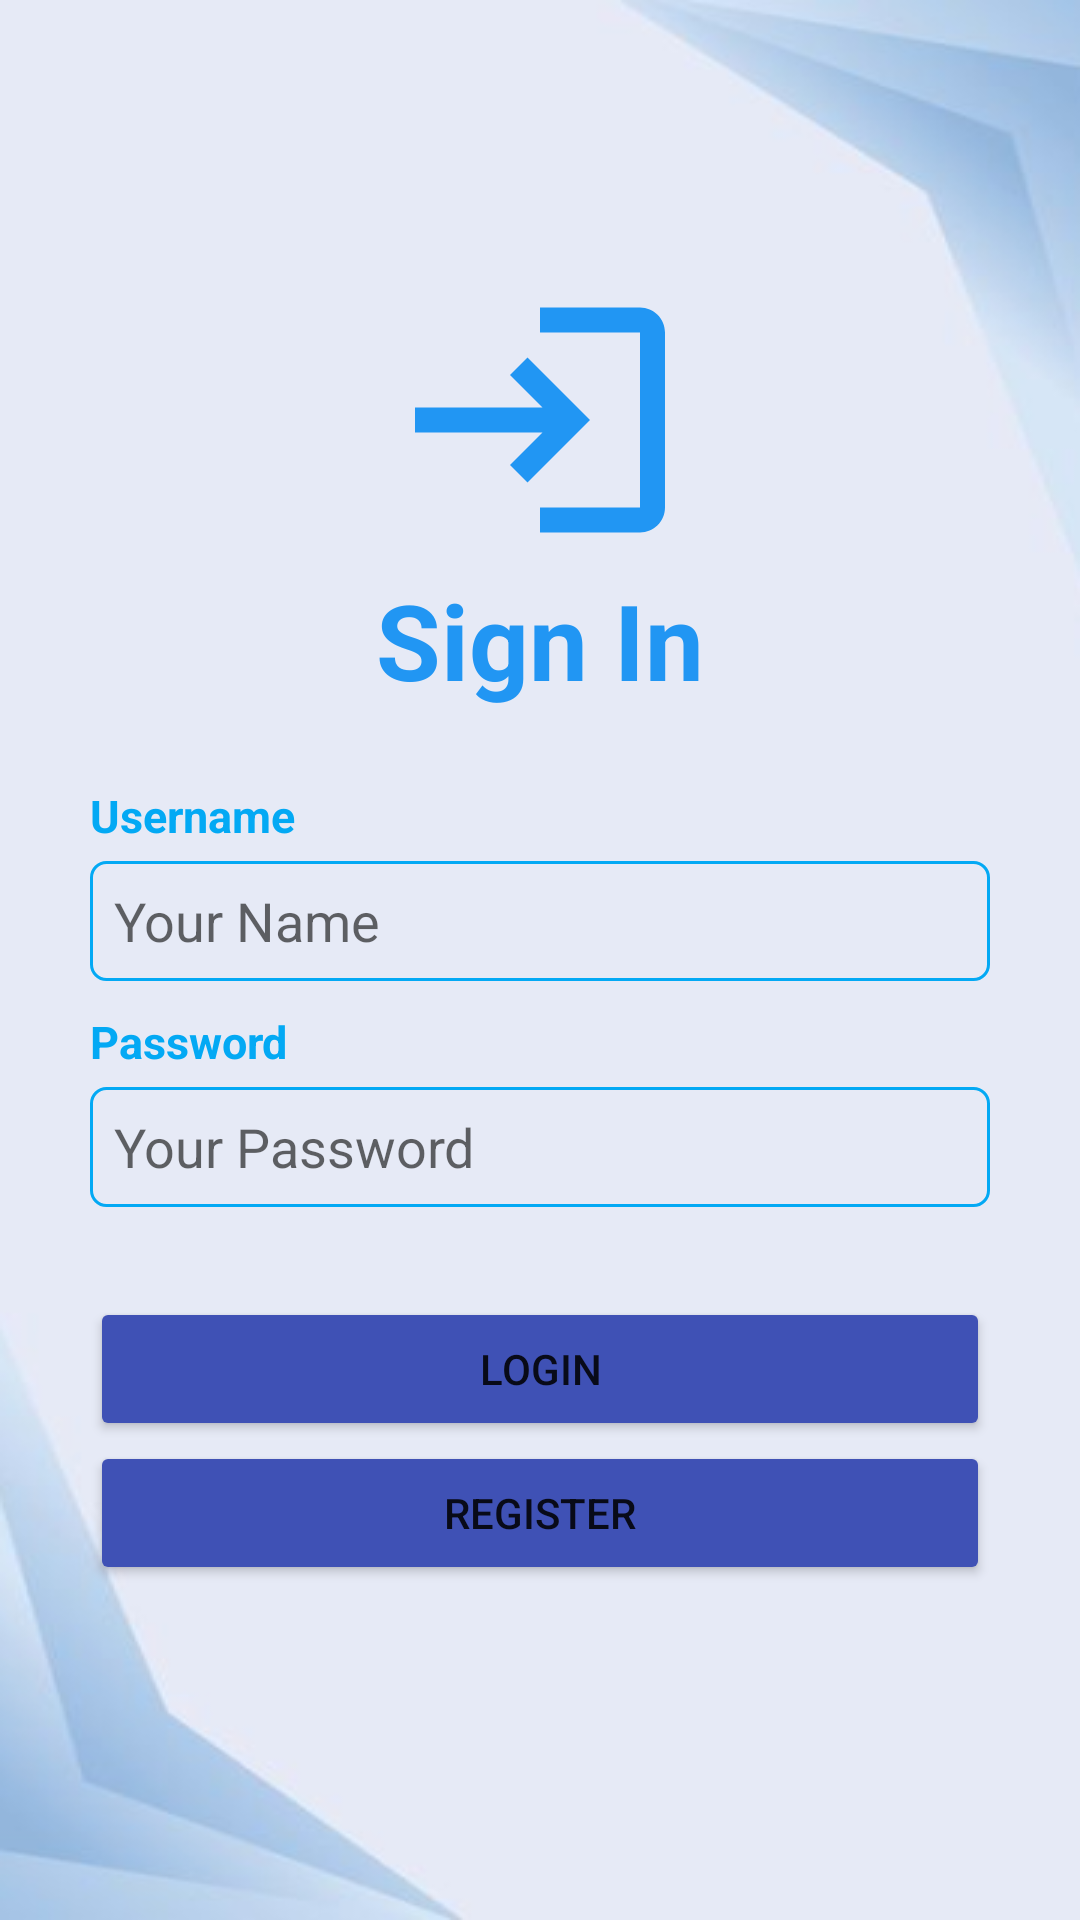

Android layout source for this screen:
<!-- AndroidManifest.xml: application theme Theme.NewsApp -->
<!-- res/layout/activity_main.xml -->
<?xml version="1.0" encoding="utf-8"?>
<LinearLayout xmlns:android="http://schemas.android.com/apk/res/android"
    xmlns:tools="http://schemas.android.com/tools"
    android:layout_width="match_parent"
    android:layout_height="match_parent"
    android:orientation="vertical"
    tools:context=".MainActivity"
    android:id="@+id/hal_masuk"
    android:background="@drawable/bgmain">

    <ImageView
        android:id="@+id/ikon"
        android:layout_width="match_parent"
        android:layout_height="wrap_content"
        android:gravity="center"
        android:src="@drawable/ic_login"
        android:layout_marginTop="90dp"
        />

    <TextView
        android:layout_width="match_parent"
        android:layout_height="wrap_content"
        android:text="Sign In"
        android:textColor="#2196F3"
        android:textSize="35sp"
        android:textStyle="bold"
        android:gravity="center"
        android:layout_marginRight="30dp"
        android:layout_marginLeft="30dp"
        android:layout_marginBottom="5dp">
    </TextView>

    <TextView
        android:layout_width="match_parent"
        android:layout_height="wrap_content"
        android:text="Username"
        android:textColor="#03A9F4"
        android:textSize="15sp"
        android:textStyle="bold"
        android:layout_marginRight="30dp"
        android:layout_marginLeft="30dp"
        android:layout_marginTop="20dp"
        android:layout_marginBottom="5dp">
    </TextView>
    <EditText
        android:id="@+id/txt_username"
        android:layout_width="match_parent"
        android:layout_height="40dp"
        android:hint="Your Name"
        android:background="@drawable/border"
        android:paddingLeft="8dp"
        android:layout_marginBottom="10dp"
        android:layout_marginRight="30dp"
        android:layout_marginLeft="30dp"
        android:textColor="@color/black">
    </EditText>


    <TextView
        android:layout_width="match_parent"
        android:layout_height="wrap_content"
        android:text="Password"
        android:textColor="#03A9F4"
        android:textSize="15sp"
        android:textStyle="bold"
        android:layout_marginRight="30dp"
        android:layout_marginLeft="30dp"
        android:layout_marginBottom="5dp">
    </TextView>
    <EditText
        android:id="@+id/txt_password"
        android:layout_width="match_parent"
        android:layout_height="40dp"
        android:hint="Your Password"
        android:inputType="textPassword"
        android:background="@drawable/border"
        android:paddingLeft="8dp"
        android:layout_marginBottom="10dp"
        android:layout_marginRight="30dp"
        android:layout_marginLeft="30dp"
        android:textColor="@color/black">
    </EditText>

    <Button
        android:id="@+id/btn_login"
        android:layout_width="match_parent"
        android:layout_height="wrap_content"
        android:text="Login"
        android:backgroundTint="#3F51B5"
        android:layout_marginTop="20dp"
        android:layout_marginRight="30dp"
        android:layout_marginLeft="30dp">
    </Button>

    <Button
        android:id="@+id/btn_register"
        android:layout_width="match_parent"
        android:layout_height="wrap_content"
        android:text="Register"
        android:backgroundTint="#3F51B5"
        android:layout_marginRight="30dp"
        android:layout_marginLeft="30dp">
    </Button>

</LinearLayout>
<!-- resources referenced by this layout -->
<resources>
  <!-- drawable bgmain: png bitmap (drawable-v24, 40523 bytes) -->
  <!-- drawable border (drawable) -->
  <?xml version="1.0" encoding="utf-8"?>
  <shape xmlns:android="http://schemas.android.com/apk/res/android"
      android:shape="rectangle">
      <stroke
          android:width="1dp"
          android:color="#03A9F4" />
      <corners
          android:radius="5dp"/>
  </shape>
  <!-- drawable ic_login (drawable) -->
  <vector xmlns:android="http://schemas.android.com/apk/res/android"
      android:width="100dp"
      android:height="100dp"
      android:viewportWidth="24"
      android:viewportHeight="24"
      android:tint="#2196F3">
    <path
        android:fillColor="#3F51B5"
        android:pathData="M11,7L9.6,8.4l2.6,2.6H2v2h10.2l-2.6,2.6L11,17l5,-5L11,7zM20,19h-8v2h8c1.1,0 2,-0.9 2,-2V5c0,-1.1 -0.9,-2 -2,-2h-8v2h8V19z"/>
  </vector>
  <style name="Theme.NewsApp" parent="Theme.MaterialComponents.DayNight.DarkActionBar">
          
          <item name="colorPrimary">#283593</item>
  
          <item name="colorPrimaryVariant">#1565C0</item>
          <item name="colorOnPrimary">@color/white</item>
          
          <item name="colorSecondary">@color/teal_200</item>
          <item name="colorSecondaryVariant">@color/teal_700</item>
          <item name="colorOnSecondary">@color/black</item>
          
          <item name="android:statusBarColor" tools:targetApi="l">?attr/colorPrimaryVariant</item>
          
      </style>
  <!-- not gathered from this repository: default colours our renderer supplied (Android Studio template values) -->
  <color name="teal_200">#FF03DAC5</color>
  <color name="teal_700">#FF018786</color>
  <color name="black">#FF000000</color>
  <color name="white">#FFFFFFFF</color>
</resources>
